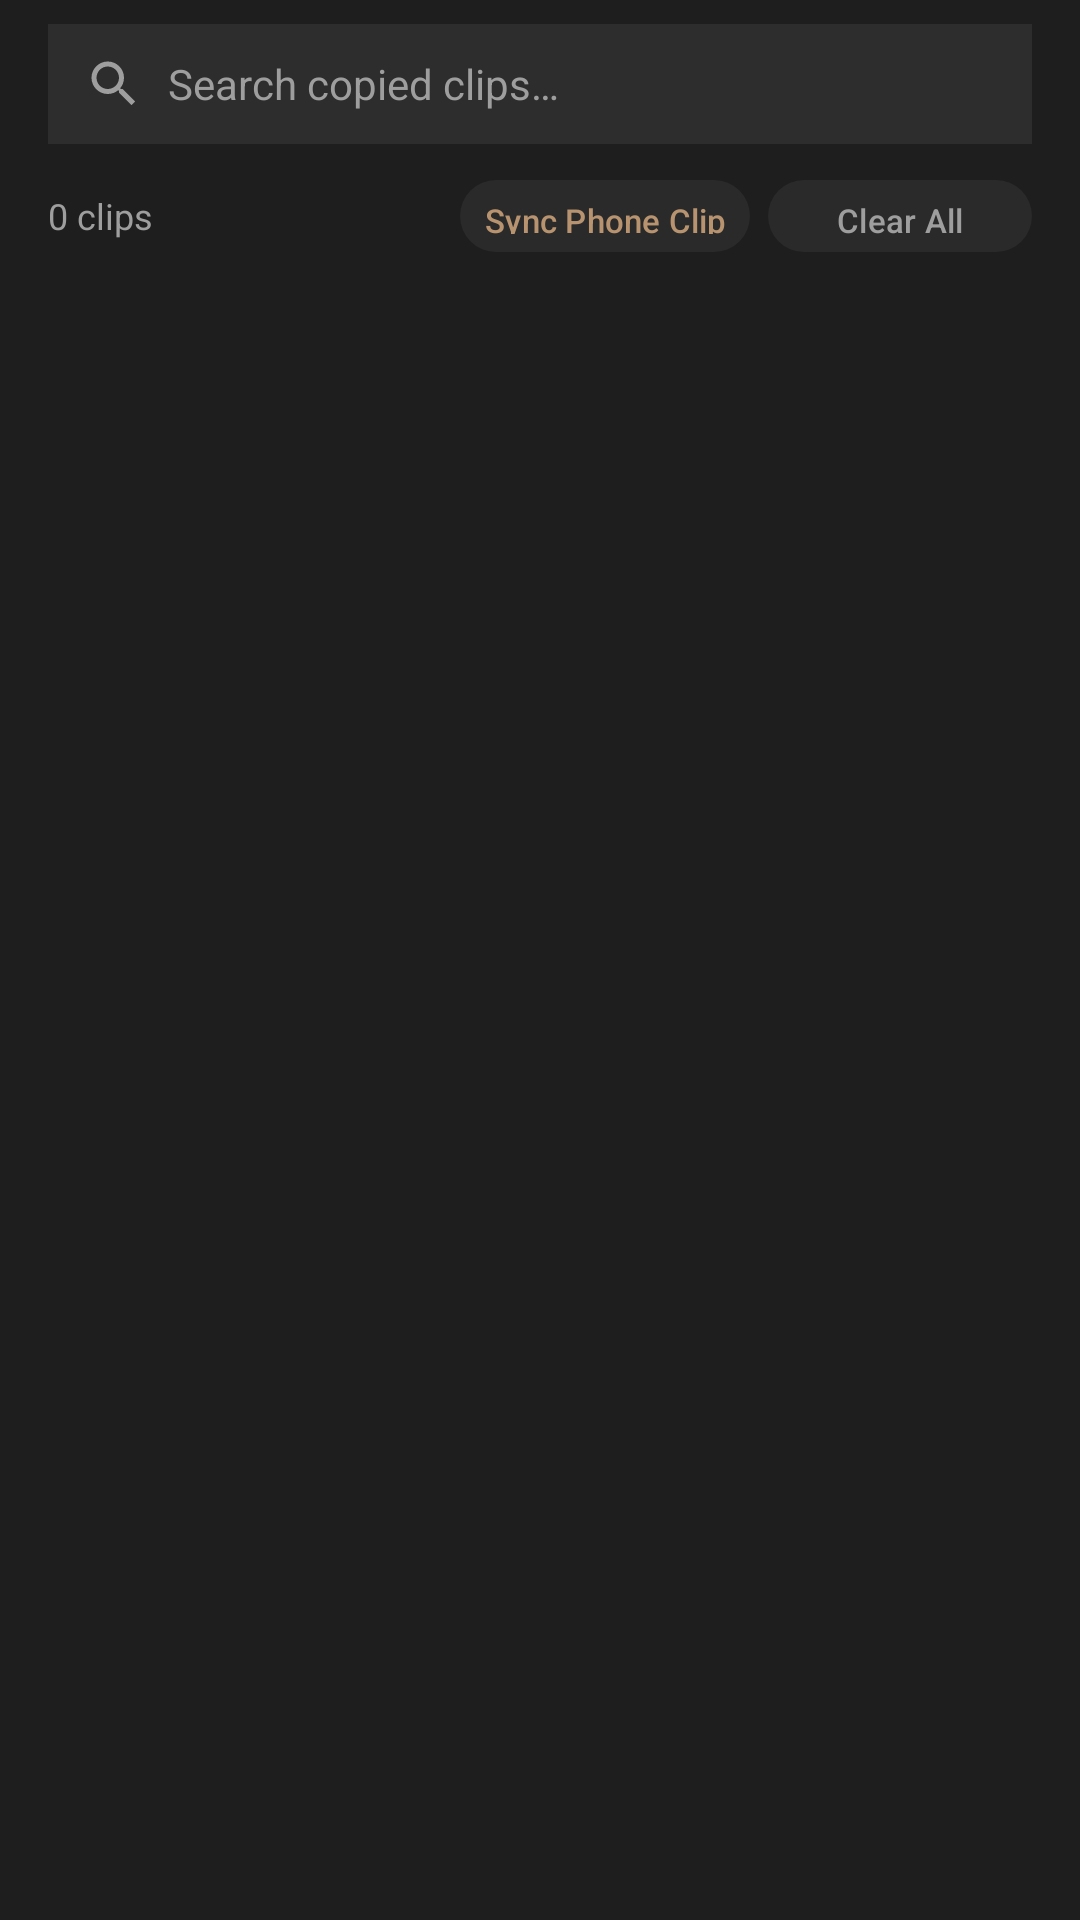

Write the Android layout XML for this screen, with the resource values it uses.
<!-- AndroidManifest.xml: application theme Theme.ClipSync -->
<!-- res/layout/fragment_clipboard.xml -->
<?xml version="1.0" encoding="utf-8"?>
<LinearLayout xmlns:android="http://schemas.android.com/apk/res/android"
    xmlns:app="http://schemas.android.com/apk/res-auto"
    xmlns:tools="http://schemas.android.com/tools"
    android:layout_width="match_parent"
    android:layout_height="match_parent"
    android:orientation="vertical"
    android:background="@color/bg_dark">

    
    <LinearLayout
        android:layout_width="match_parent"
        android:layout_height="wrap_content"
        android:orientation="horizontal"
        android:background="@color/search_bg"
        android:layout_marginStart="16dp"
        android:layout_marginEnd="16dp"
        android:layout_marginTop="8dp"
        android:layout_marginBottom="8dp"
        android:paddingStart="12dp"
        android:paddingEnd="12dp"
        android:gravity="center_vertical"
        android:clipToOutline="true">

        <ImageView
            android:layout_width="20dp"
            android:layout_height="20dp"
            android:src="@drawable/ic_search"
            app:tint="@color/text_muted" />

        <EditText
            android:id="@+id/edit_search"
            android:layout_width="0dp"
            android:layout_height="40dp"
            android:layout_weight="1"
            android:background="@null"
            android:hint="@string/search_clips_hint"
            android:textColorHint="@color/text_muted"
            android:textColor="@color/text_primary"
            android:textSize="14sp"
            android:paddingStart="8dp"
            android:paddingEnd="8dp"
            android:inputType="text"
            android:imeOptions="actionDone"
            android:singleLine="true" />

        <ImageView
            android:id="@+id/btn_clear_search"
            android:layout_width="20dp"
            android:layout_height="20dp"
            android:src="@drawable/ic_clear"
            app:tint="@color/text_muted"
            android:visibility="gone"
            android:clickable="true"
            android:focusable="true" />
    </LinearLayout>

    
    <LinearLayout
        android:layout_width="match_parent"
        android:layout_height="wrap_content"
        android:orientation="horizontal"
        android:gravity="center_vertical"
        android:paddingStart="16dp"
        android:paddingEnd="16dp"
        android:paddingBottom="8dp">

        <TextView
            android:id="@+id/tv_clips_count"
            android:layout_width="0dp"
            android:layout_height="wrap_content"
            android:layout_weight="1"
            android:text="0 clips"
            android:textColor="@color/text_muted"
            android:textSize="12sp" />

        <com.google.android.material.button.MaterialButton
            android:id="@+id/btn_sync_clipboard"
            style="@style/Widget.Material3.Button.TonalButton"
            android:layout_width="wrap_content"
            android:layout_height="32dp"
            android:text="@string/sync_phone_clip"
            android:textColor="@color/accent_brown_light"
            android:textSize="11sp"
            android:paddingStart="8dp"
            android:paddingEnd="8dp"
            app:backgroundTint="@color/surface_dark" />

        <com.google.android.material.button.MaterialButton
            android:id="@+id/btn_clear_all_clips"
            style="@style/Widget.Material3.Button.TonalButton"
            android:layout_width="wrap_content"
            android:layout_height="32dp"
            android:layout_marginStart="6dp"
            android:text="@string/clear_all"
            android:textColor="@color/text_muted"
            android:textSize="11sp"
            android:paddingStart="8dp"
            android:paddingEnd="8dp"
            app:backgroundTint="@color/surface_dark" />
    </LinearLayout>

    
    <androidx.recyclerview.widget.RecyclerView
        android:id="@+id/recycler_clips"
        android:layout_width="match_parent"
        android:layout_height="0dp"
        android:layout_weight="1"
        android:clipToPadding="false"
        android:paddingBottom="16dp" />

    
    <LinearLayout
        android:id="@+id/layout_clips_empty"
        android:layout_width="match_parent"
        android:layout_height="match_parent"
        android:orientation="vertical"
        android:gravity="center"
        android:padding="32dp"
        android:visibility="gone"
        tools:visibility="gone">

        <TextView
            android:id="@+id/tv_clips_empty_text"
            android:layout_width="wrap_content"
            android:layout_height="wrap_content"
            android:text="@string/no_clips_empty"
            android:textColor="@color/text_muted"
            android:textSize="14sp"
            android:gravity="center" />
    </LinearLayout>

</LinearLayout>
<!-- resources referenced by this layout -->
<resources>
  <color name="accent_brown_light">#B89370</color>
  <color name="bg_dark">#1E1E1E</color>
  <color name="search_bg">#2D2D2D</color>
  <color name="surface_dark">#2A2A2A</color>
  <color name="text_muted">#9E9E9E</color>
  <color name="text_primary">#FFFFFF</color>
  <!-- drawable ic_search (drawable) -->
  <vector xmlns:android="http://schemas.android.com/apk/res/android"
      android:width="24dp"
      android:height="24dp"
      android:viewportWidth="24"
      android:viewportHeight="24">
    <path
        android:fillColor="#FFFFFFFF"
        android:pathData="M15.5,14h-0.79l-0.28,-0.27C15.41,12.59 16,11.11 16,9.5 16,5.91 13.09,3 9.5,3S3,5.91 3,9.5 5.91,16 9.5,16c1.61,0 3.09,-0.59 4.23,-1.57l0.27,0.28v0.79l5,4.99L20.49,19l-4.99,-5zm-6,0C7.01,14 5,11.99 5,9.5S7.01,5 9.5,5 14,7.01 14,9.5 11.99,14 9.5,14z"/>
  </vector>
  <string name="clear_all">Clear All</string>
  <string name="no_clips_empty">Clipboard history is empty.\nCopy text or receive clips from connected devices.</string>
  <string name="search_clips_hint">Search copied clips…</string>
  <string name="sync_phone_clip">Sync Phone Clip</string>
  <style name="Theme.ClipSync" parent="Theme.Material3.Dark.NoActionBar">
          <item name="colorPrimary">@color/accent_brown</item>
          <item name="colorPrimaryVariant">@color/accent_brown_dark</item>
          <item name="colorOnPrimary">@color/text_primary</item>
          
          <item name="colorSecondary">@color/accent_brown_light</item>
          <item name="colorOnSecondary">@color/bg_dark</item>
  
          <item name="android:colorBackground">@color/bg_dark</item>
          <item name="colorSurface">@color/surface_dark</item>
          <item name="colorOnSurface">@color/text_primary</item>
  
          <item name="android:statusBarColor">@color/bg_dark</item>
          <item name="android:navigationBarColor">@color/bg_dark</item>
          <item name="android:windowBackground">@color/bg_dark</item>
      </style>
  <color name="accent_brown">#A07D5A</color>
  <color name="accent_brown_dark">#836343</color>
</resources>
